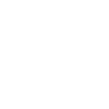
t = 0.00 s
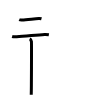
t = 3.00 s
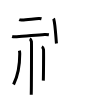
t = 6.00 s
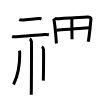
t = 9.00 s
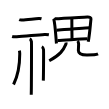
t = 12.00 s
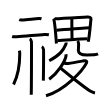
t = 15.00 s

The animated SVG that drew these frames (rendered in a browser with its animation timeline set to each time). Animation: 15 SMIL elements (animate=15); one cycle of 15.00 s.

<svg width="109px" height="109px" viewBox="0 0 px 109px" xmlns="http://www.w3.org/2000/svg" xmlns:xlink="http://www.w3.org/1999/xlink" xml:space="preserve" version="1.1"  baseProfile="full">
<path d="M19.25,19.65c0.74,0.34,2.1,0.38,2.84,0.34c4.64-0.23,12.1-1.22,16.81-1.54c1.23-0.08,1.98,0.16,2.59,0.33" style="fill:none;stroke:black;stroke-width:3;opacity:0">
  <animate attributeType="CSS" attributeName="opacity" from="0" to="1" begin="0s" dur="1s" repeatCount="0" fill="freeze" />
</path>
<path d="M12.13,36.5c1.21,0.37,3.42,0.38,4.63,0.32c7.58-0.39,19.14-1.79,27.88-2.37c2-0.13,3.22,0.13,4.23,0.31" style="fill:none;stroke:black;stroke-width:3;opacity:0">
  <animate attributeType="CSS" attributeName="opacity" from="0" to="1" begin="1s" dur="1s" repeatCount="0" fill="freeze" />
</path>
<path d="M29.7,38.93c0.96,0.42,1.54,1.89,1.73,2.74c0.19,0.84,0,47.82-0.19,53.08" style="fill:none;stroke:black;stroke-width:3;opacity:0">
  <animate attributeType="CSS" attributeName="opacity" from="0" to="1" begin="2s" dur="1s" repeatCount="0" fill="freeze" />
</path>
<path d="M19.39,50.64c0.37,1.36,0.36,2.05,0.36,3.2c0,8.39-0.72,19.88-6.19,30.62" style="fill:none;stroke:black;stroke-width:3;opacity:0">
  <animate attributeType="CSS" attributeName="opacity" from="0" to="1" begin="3s" dur="1s" repeatCount="0" fill="freeze" />
</path>
<path d="M41.78,46.75c0.96,0.42,1.54,1.87,1.73,2.71c0.19,0.83,0,25.92-0.19,31.12" style="fill:none;stroke:black;stroke-width:3;opacity:0">
  <animate attributeType="CSS" attributeName="opacity" from="0" to="1" begin="4s" dur="1s" repeatCount="0" fill="freeze" />
</path>
<path d="M53.5,18.64c0.27,0.42,0.28,0.7,0.43,1.21c1.21,4.24,1.81,15.83,2.52,23.64" style="fill:none;stroke:black;stroke-width:3;opacity:0">
  <animate attributeType="CSS" attributeName="opacity" from="0" to="1" begin="5s" dur="1s" repeatCount="0" fill="freeze" />
</path>
<path d="M54.78,18.81c9.14-0.39,25.72-1.46,32.55-1.84c2.51-0.14,3.78,0.98,3.65,2.02c-0.5,3.81-1.37,16.36-2.76,22.76" style="fill:none;stroke:black;stroke-width:3;opacity:0">
  <animate attributeType="CSS" attributeName="opacity" from="0" to="1" begin="6s" dur="1s" repeatCount="0" fill="freeze" />
</path>
<path d="M71.88,18.17c-0.02,0.33-0.03,0.9-0.03,1.64c-0.03,4.92,0.17,17.54,0.17,19.33" style="fill:none;stroke:black;stroke-width:3;opacity:0">
  <animate attributeType="CSS" attributeName="opacity" from="0" to="1" begin="7s" dur="1s" repeatCount="0" fill="freeze" />
</path>
<path d="M56.5,30.16c3.14-0.21,30.71-2.44,33.31-2.44" style="fill:none;stroke:black;stroke-width:3;opacity:0">
  <animate attributeType="CSS" attributeName="opacity" from="0" to="1" begin="8s" dur="1s" repeatCount="0" fill="freeze" />
</path>
<path d="M57.45,40.4c6.45,0,21.02-1.45,29.93-1.56" style="fill:none;stroke:black;stroke-width:3;opacity:0">
  <animate attributeType="CSS" attributeName="opacity" from="0" to="1" begin="9s" dur="1s" repeatCount="0" fill="freeze" />
</path>
<path d="M66,42.5c0.09,0.47,0.1,1.19-0.19,1.88c-2.53,5.99-5.77,10.57-16.57,16.37" style="fill:none;stroke:black;stroke-width:3;opacity:0">
  <animate attributeType="CSS" attributeName="opacity" from="0" to="1" begin="10s" dur="1s" repeatCount="0" fill="freeze" />
</path>
<path d="M77.5,41c0.87,0.8,1.13,1.74,1.13,2.97c0,1.66-0.26,5.29-0.26,6.47c0,3.23,2.96,4.56,8.61,4.56c5.11,0,8.88,0,11.04-1.04" style="fill:none;stroke:black;stroke-width:3;opacity:0">
  <animate attributeType="CSS" attributeName="opacity" from="0" to="1" begin="11s" dur="1s" repeatCount="0" fill="freeze" />
</path>
<path d="M65.98,54.25c0.05,0.59,0.1,1.52-0.09,2.37c-1.15,5-7.72,15.97-16.71,22.69" style="fill:none;stroke:black;stroke-width:3;opacity:0">
  <animate attributeType="CSS" attributeName="opacity" from="0" to="1" begin="12s" dur="1s" repeatCount="0" fill="freeze" />
</path>
<path d="M63.16,62.71c1.61,0.49,3.38,0.95,5.17,0.76c4.75-0.51,11.54-1.89,15.45-2.64c2.68-0.52,3.45,0.59,2.76,2C82.78,70.51,65.03,90.12,46,95.75" style="fill:none;stroke:black;stroke-width:3;opacity:0">
  <animate attributeType="CSS" attributeName="opacity" from="0" to="1" begin="13s" dur="1s" repeatCount="0" fill="freeze" />
</path>
<path d="M60.24,67.71c4.34,4.08,24.04,19.58,29.9,23.31C91.88,92.13,93.3,92.67,95,93" style="fill:none;stroke:black;stroke-width:3;opacity:0">
  <animate attributeType="CSS" attributeName="opacity" from="0" to="1" begin="14s" dur="1s" repeatCount="0" fill="freeze" />
</path>
</svg>
